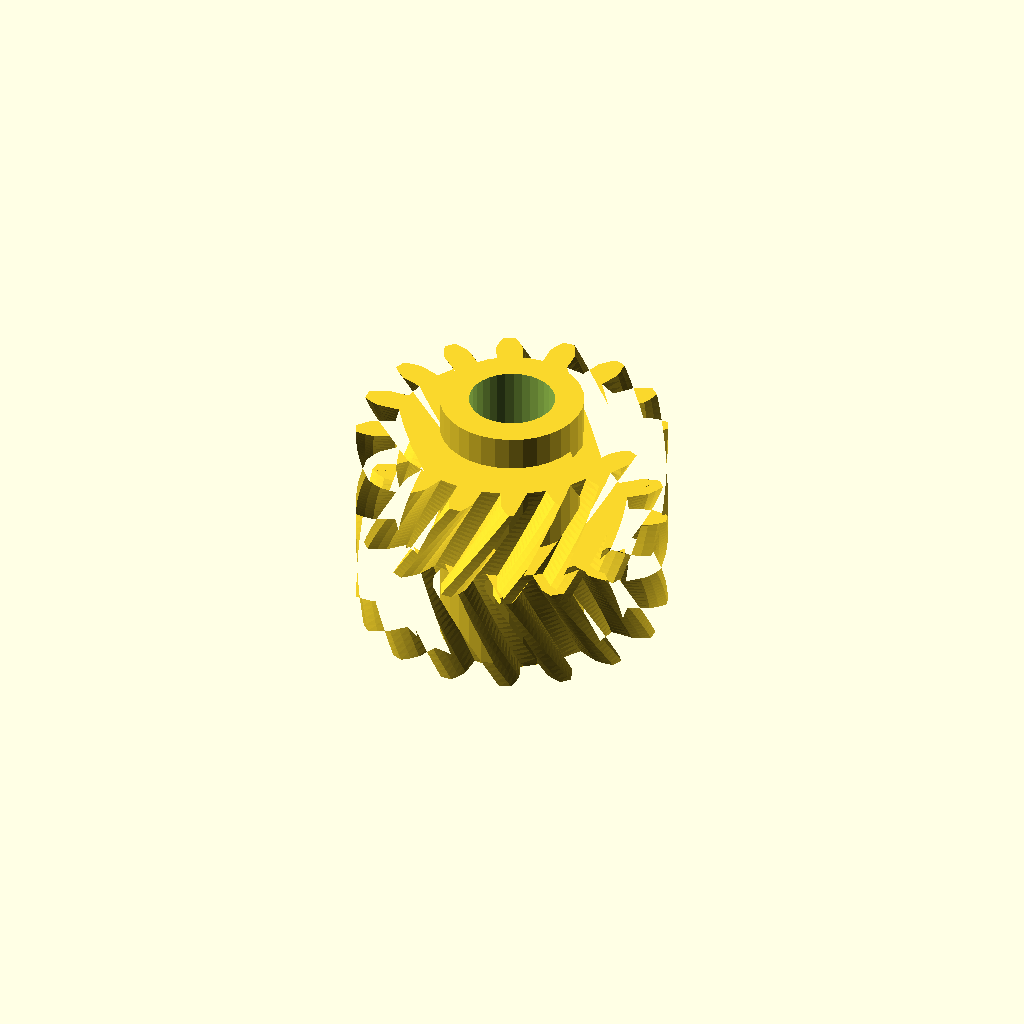
Cell 1: rendered with the file's own defaults.
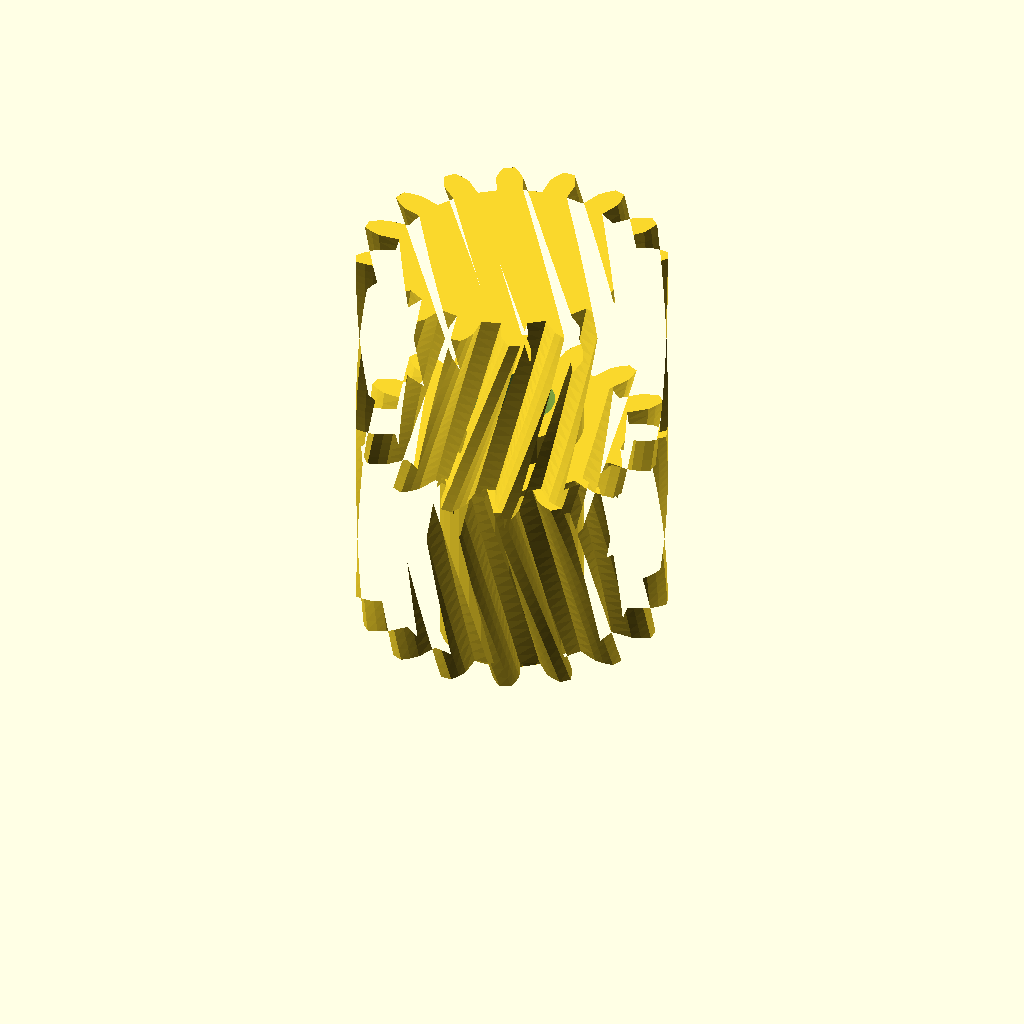
Cell 2 — half_w set to 24, the other parameters unchanged.
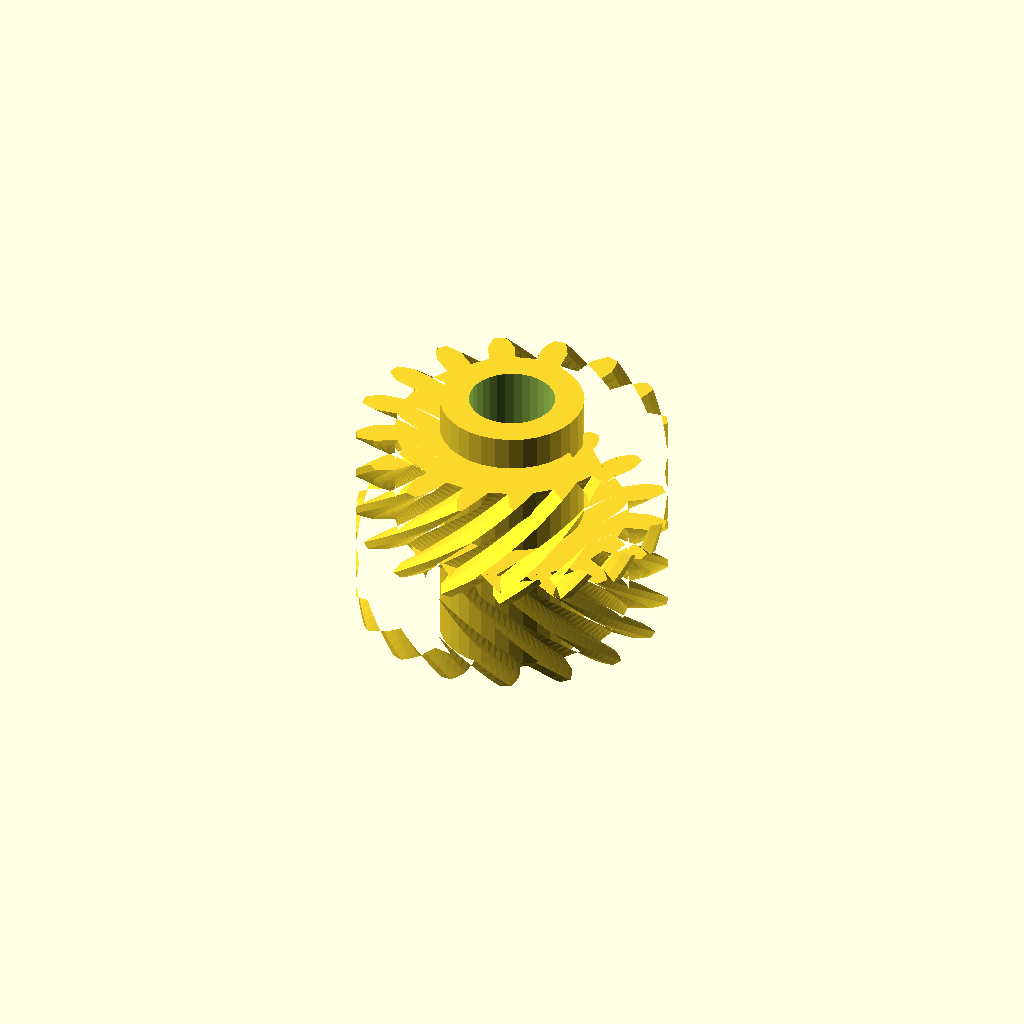
Cell 3: helix = 52 (everything else at default).
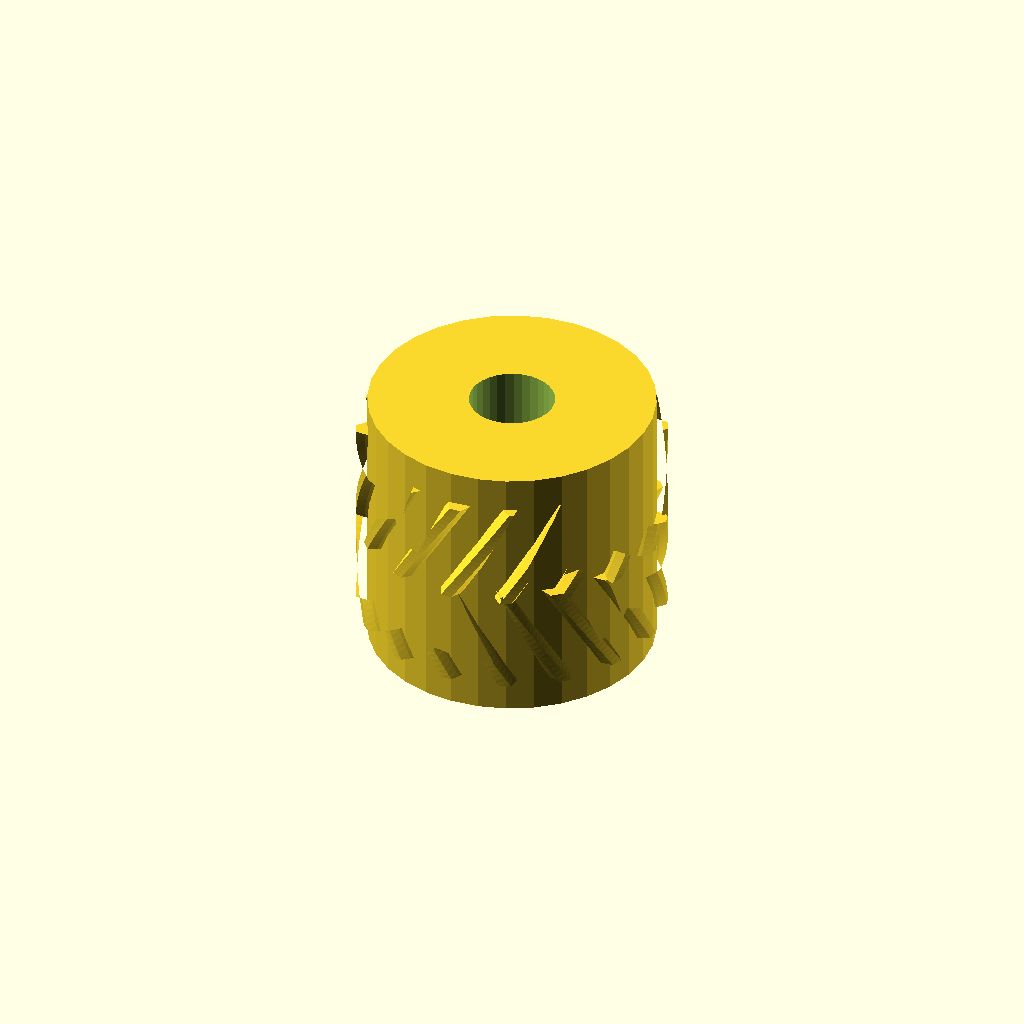
Cell 4: the same model with hub_r = 16.74.
All cells are drawn from one camera (rotation 55°, 0°, 25°, orthographic, colour scheme Cornfield), so only the parameter changes between them.
The OpenSCAD source (optional_data/data/gen3/herringbones/part_0013.scad):
$fn = 32;

// ----------------------------------------------------------------------
// Herringbone gear: z16 module 2, 24 mm wide, 26 degree helix
// ----------------------------------------------------------------------

// --- parameters (mm) ---
gear_module = 2;          // tooth module
teeth = 16;               // tooth count
half_w = 12;              // half width
helix = 26;               // helix angle of each half
hub_r = 8.37;             // hub radius
hub_h = 32;               // hub height
total = 24;               // overall width over both chevron halves
bore_d = 10;              // hub bore

teeth_profile = [[13.414, -1.521], [15.981, -1.553], [16.987, -1.192], [17.988, -0.666], [17.988, 0.666], [16.987, 1.192], [15.981, 1.553], [13.414, 1.521], [12.975, 3.728], [15.359, 4.681], [16.15, 5.399], [16.873, 6.269], [16.364, 7.498], [15.237, 7.602], [14.171, 7.551], [11.811, 6.538], [10.561, 8.41], [12.399, 10.202], [12.854, 11.168], [13.19, 12.249], [12.249, 13.19], [11.168, 12.854], [10.202, 12.399], [8.41, 10.561], [6.538, 11.811], [7.551, 14.171], [7.602, 15.237], [7.498, 16.364], [6.269, 16.873], [5.399, 16.15], [4.681, 15.359], [3.728, 12.975], [1.521, 13.414], [1.553, 15.981], [1.192, 16.987], [0.666, 17.988], [-0.666, 17.988], [-1.192, 16.987], [-1.553, 15.981], [-1.521, 13.414], [-3.728, 12.975], [-4.681, 15.359], [-5.399, 16.15], [-6.269, 16.873], [-7.498, 16.364], [-7.602, 15.237], [-7.551, 14.171], [-6.538, 11.811], [-8.41, 10.561], [-10.202, 12.399], [-11.168, 12.854], [-12.249, 13.19], [-13.19, 12.249], [-12.854, 11.168], [-12.399, 10.202], [-10.561, 8.41], [-11.811, 6.538], [-14.171, 7.551], [-15.237, 7.602], [-16.364, 7.498], [-16.873, 6.269], [-16.15, 5.399], [-15.359, 4.681], [-12.975, 3.728], [-13.414, 1.521], [-15.981, 1.553], [-16.987, 1.192], [-17.988, 0.666], [-17.988, -0.666], [-16.987, -1.192], [-15.981, -1.553], [-13.414, -1.521], [-12.975, -3.728], [-15.359, -4.681], [-16.15, -5.399], [-16.873, -6.269], [-16.364, -7.498], [-15.237, -7.602], [-14.171, -7.551], [-11.811, -6.538], [-10.561, -8.41], [-12.399, -10.202], [-12.854, -11.168], [-13.19, -12.249], [-12.249, -13.19], [-11.168, -12.854], [-10.202, -12.399], [-8.41, -10.561], [-6.538, -11.811], [-7.551, -14.171], [-7.602, -15.237], [-7.498, -16.364], [-6.269, -16.873], [-5.399, -16.15], [-4.681, -15.359], [-3.728, -12.975], [-1.521, -13.414], [-1.553, -15.981], [-1.192, -16.987], [-0.666, -17.988], [0.666, -17.988], [1.192, -16.987], [1.553, -15.981], [1.521, -13.414], [3.728, -12.975], [4.681, -15.359], [5.399, -16.15], [6.269, -16.873], [7.498, -16.364], [7.602, -15.237], [7.551, -14.171], [6.538, -11.811], [8.41, -10.561], [10.202, -12.399], [11.168, -12.854], [12.249, -13.19], [13.19, -12.249], [12.854, -11.168], [12.399, -10.202], [10.561, -8.41], [11.811, -6.538], [14.171, -7.551], [15.237, -7.602], [16.364, -7.498], [16.873, -6.269], [16.15, -5.399], [15.359, -4.681], [12.975, -3.728]];

difference() {
  union() {
    /* lower half, twisted one way */
    linear_extrude(height = half_w + 0.4, twist = helix, slices = 20) polygon(teeth_profile);
    /* upper half, twisted the other way, overlapping the joint */
    translate([0, 0, half_w - 0.4]) linear_extrude(height = half_w + 0.4, twist = -helix, slices = 20) polygon(teeth_profile);
    /* hub */
    translate([0, 0, (total - hub_h) / 2]) cylinder(h = hub_h, d = 2 * hub_r);
  }
  translate([0, 0, (total - hub_h) / 2 - 2.5]) cylinder(h = hub_h + 5, d = bore_d);
}
Parameter table extracted from the source (name, type, default, range or options):
gear_module: number, default 2
teeth: number, default 16
half_w: number, default 12
helix: number, default 26
hub_r: number, default 8.37
hub_h: number, default 32
total: number, default 24
bore_d: number, default 10
